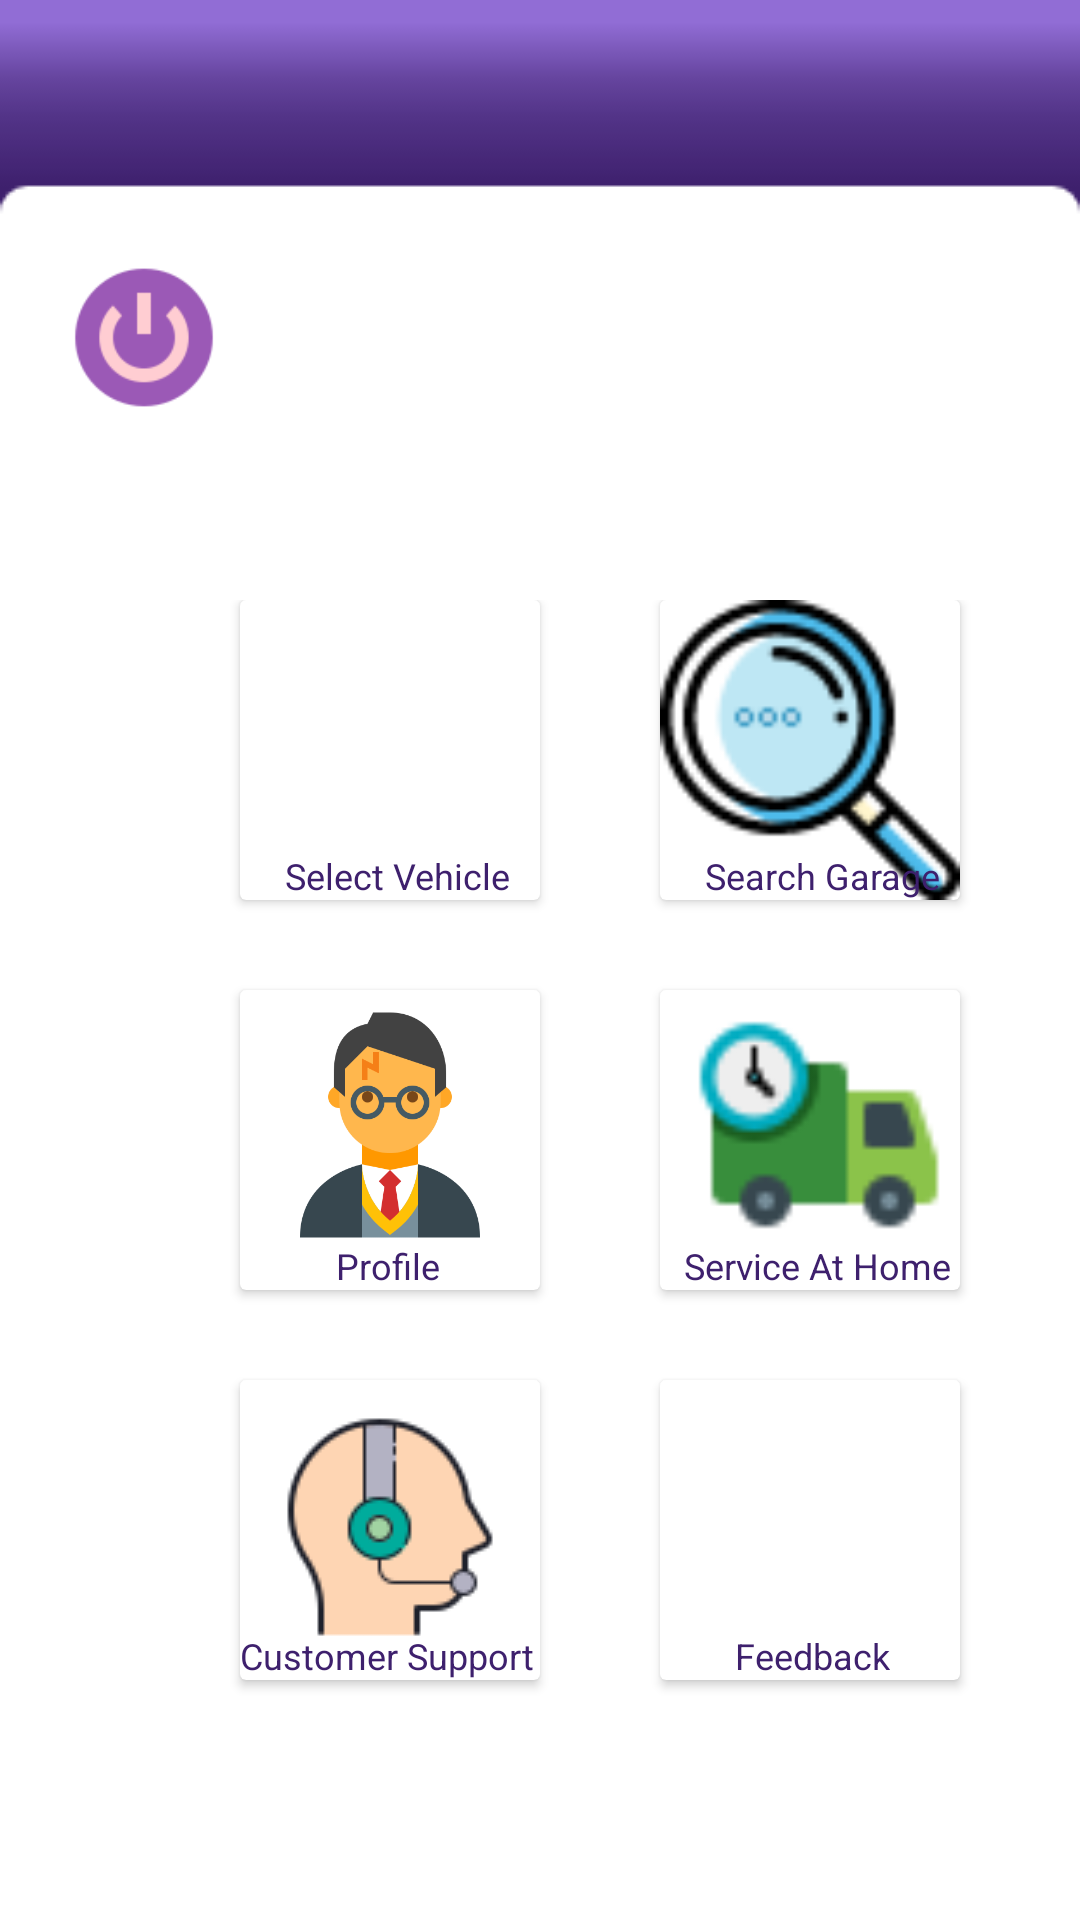

Produce the Android XML layout that renders to this screen, including the resource entries it uses.
<!-- AndroidManifest.xml: application theme AppTheme -->
<!-- res/layout/activity_dashbard.xml -->
<?xml version="1.0" encoding="utf-8"?>
<LinearLayout xmlns:android="http://schemas.android.com/apk/res/android"
    xmlns:app="http://schemas.android.com/apk/res-auto"
    xmlns:tools="http://schemas.android.com/tools"
    android:layout_width="match_parent"
    android:layout_height="match_parent"
    android:background="@drawable/background"
    android:orientation="vertical"
    tools:context=".activities.DashboardActivity">

    <LinearLayout
        android:layout_width="wrap_content"
        android:layout_height="55dp"
        android:layout_marginTop="85dp"
        android:orientation="horizontal">

        <ImageView
            android:id="@+id/shutdown_iv"
            android:layout_width="wrap_content"
            android:layout_height="wrap_content"
            android:src="@drawable/shutdown_icon" />
    </LinearLayout>


    <GridLayout
        android:layout_width="match_parent"
        android:layout_height="400dp"
        android:layout_marginTop="50dp"
        android:layout_marginBottom="150dp"
        android:columnCount="2"
        android:columnOrderPreserved="false"
        android:padding="10dp"
        android:rowCount="3">

        <androidx.cardview.widget.CardView
            android:id="@+id/add_vehicle_card_view"
            android:layout_width="100dp"
            android:layout_height="100dp"
            android:layout_marginLeft="70dp"
            app:cardBackgroundColor="@color/white"
            android:layout_gravity="center">

            <ImageView
                android:id="@+id/add_vehicle_image_view"
                android:layout_width="match_parent"
                android:layout_height="match_parent"
                android:src="@drawable/car"/>

            <TextView
                android:id="@+id/add_vehicle_txtview"
                android:layout_width="wrap_content"
                android:layout_height="wrap_content"
                android:text="Select Vehicle"
                android:textColor="@color/colorPrimaryDark"
                android:layout_gravity="bottom"
                android:textSize="12sp"
                android:layout_marginStart="15dp"/>

        </androidx.cardview.widget.CardView>

        <androidx.cardview.widget.CardView
            android:id="@+id/search_card_view"
            android:layout_width="100dp"
            android:layout_height="100dp"
            android:layout_marginStart="40dp"
            app:cardBackgroundColor="@color/white">

            <ImageView
                android:id="@+id/search_image_view"
                android:layout_width="match_parent"
                android:layout_height="match_parent"
                android:src="@drawable/search" />
            <TextView
                android:id="@+id/search_garage_txtview"
                android:layout_width="wrap_content"
                android:layout_height="wrap_content"
                android:text="Search Garage"
                android:textColor="@color/colorPrimaryDark"
                android:layout_gravity="bottom"
                android:textSize="12sp"
                android:layout_marginStart="15dp"/>
        </androidx.cardview.widget.CardView>

        <androidx.cardview.widget.CardView
            android:id="@+id/profile_card_view"
            android:layout_width="100dp"
            android:layout_height="100dp"
            android:layout_marginLeft="70dp"
            android:layout_marginTop="30dp"
            app:cardBackgroundColor="@color/white">

            <ImageView
                android:id="@+id/profile_image_view"
                android:layout_width="90dp"
                android:layout_height="90dp"
                android:layout_marginLeft="5dp"
                android:src="@drawable/user_icon"/>

            <TextView
                android:id="@+id/profile_txtview"
                android:layout_width="wrap_content"
                android:layout_height="wrap_content"
                android:text="Profile"
                android:textColor="@color/colorPrimaryDark"
                android:layout_gravity="bottom"
                android:textSize="12sp"
                android:layout_marginStart="32dp"/>

        </androidx.cardview.widget.CardView>

        <androidx.cardview.widget.CardView
            android:id="@+id/service_at_home_card_view"
            android:layout_width="100dp"
            android:layout_height="100dp"
            android:layout_marginLeft="40dp"
            android:layout_marginTop="30dp"
            app:cardBackgroundColor="@color/white">


            <ImageView
                android:id="@+id/service_at_home_image_view"
                android:layout_width="90dp"
                android:layout_height="90dp"
                android:layout_marginLeft="8dp"
                android:src="@drawable/service_at_home" />
            <TextView
                android:id="@+id/service_at_home_txtview"
                android:layout_width="wrap_content"
                android:layout_height="wrap_content"
                android:text="Service At Home"
                android:textColor="@color/colorPrimaryDark"
                android:layout_gravity="bottom"
                android:textSize="12sp"
               android:layout_marginLeft="8dp"/>

        </androidx.cardview.widget.CardView>


        <androidx.cardview.widget.CardView
            android:id="@+id/support_card_view"
            android:layout_width="100dp"
            android:layout_height="100dp"
            android:layout_marginLeft="70dp"
            android:layout_marginTop="30dp"
            app:cardBackgroundColor="@color/white">

            <ImageView
                android:id="@+id/support_image_view"
                android:layout_width="match_parent"
                android:layout_height="match_parent"
                android:src="@drawable/support" />

            <TextView
                android:id="@+id/support_txtview"
                android:layout_width="wrap_content"
                android:layout_height="wrap_content"
                android:text="Customer Support"
                android:textColor="@color/colorPrimaryDark"
                android:layout_gravity="bottom"
                android:textSize="12sp"
                />


        </androidx.cardview.widget.CardView>

        <androidx.cardview.widget.CardView
            android:id="@+id/feedback_card_view"
            android:layout_width="100dp"
            android:layout_height="100dp"
            android:layout_marginLeft="40dp"
            android:layout_marginTop="30dp"
            app:cardBackgroundColor="@color/white">

            <ImageView
                android:id="@+id/feedback_image_view"
                android:layout_width="90dp"
                android:layout_height="90dp"
                android:layout_marginLeft="5dp"
                android:src="@drawable/feedback" />

            <TextView
                android:id="@+id/feedback_txtview1"
                android:layout_width="wrap_content"
                android:layout_height="wrap_content"
                android:text="Feedback"
                android:textColor="@color/colorPrimaryDark"
                android:layout_gravity="bottom"
                android:textSize="12sp"
                android:layout_marginStart="25dp"/>


        </androidx.cardview.widget.CardView>




    </GridLayout>


</LinearLayout>
<!-- resources referenced by this layout -->
<resources>
  <color name="colorPrimaryDark">#3E206D</color>
  <color name="white">#ffffff</color>
  <!-- drawable background: png bitmap (drawable-v24, 6067 bytes) -->
  <!-- drawable search: png bitmap (drawable, 2999 bytes) -->
  <!-- drawable service_at_home: png bitmap (drawable, 1656 bytes) -->
  <!-- drawable shutdown_icon: png bitmap (drawable-v24, 3229 bytes) -->
  <!-- drawable support: png bitmap (drawable-v24, 3794 bytes) -->
  <!-- drawable user_icon: png bitmap (drawable, 18034 bytes) -->
  <style name="AppTheme" parent="Theme.AppCompat.NoActionBar">
          
          <item name="colorPrimary">@color/colorPrimary</item>
          <item name="colorPrimaryDark">@color/colorPrimaryDark</item>
          <item name="colorAccent">@color/colorAccent</item>
      </style>
  <color name="colorPrimary">#916DD5</color>
  <color name="colorAccent">#D89CF6</color>
</resources>
